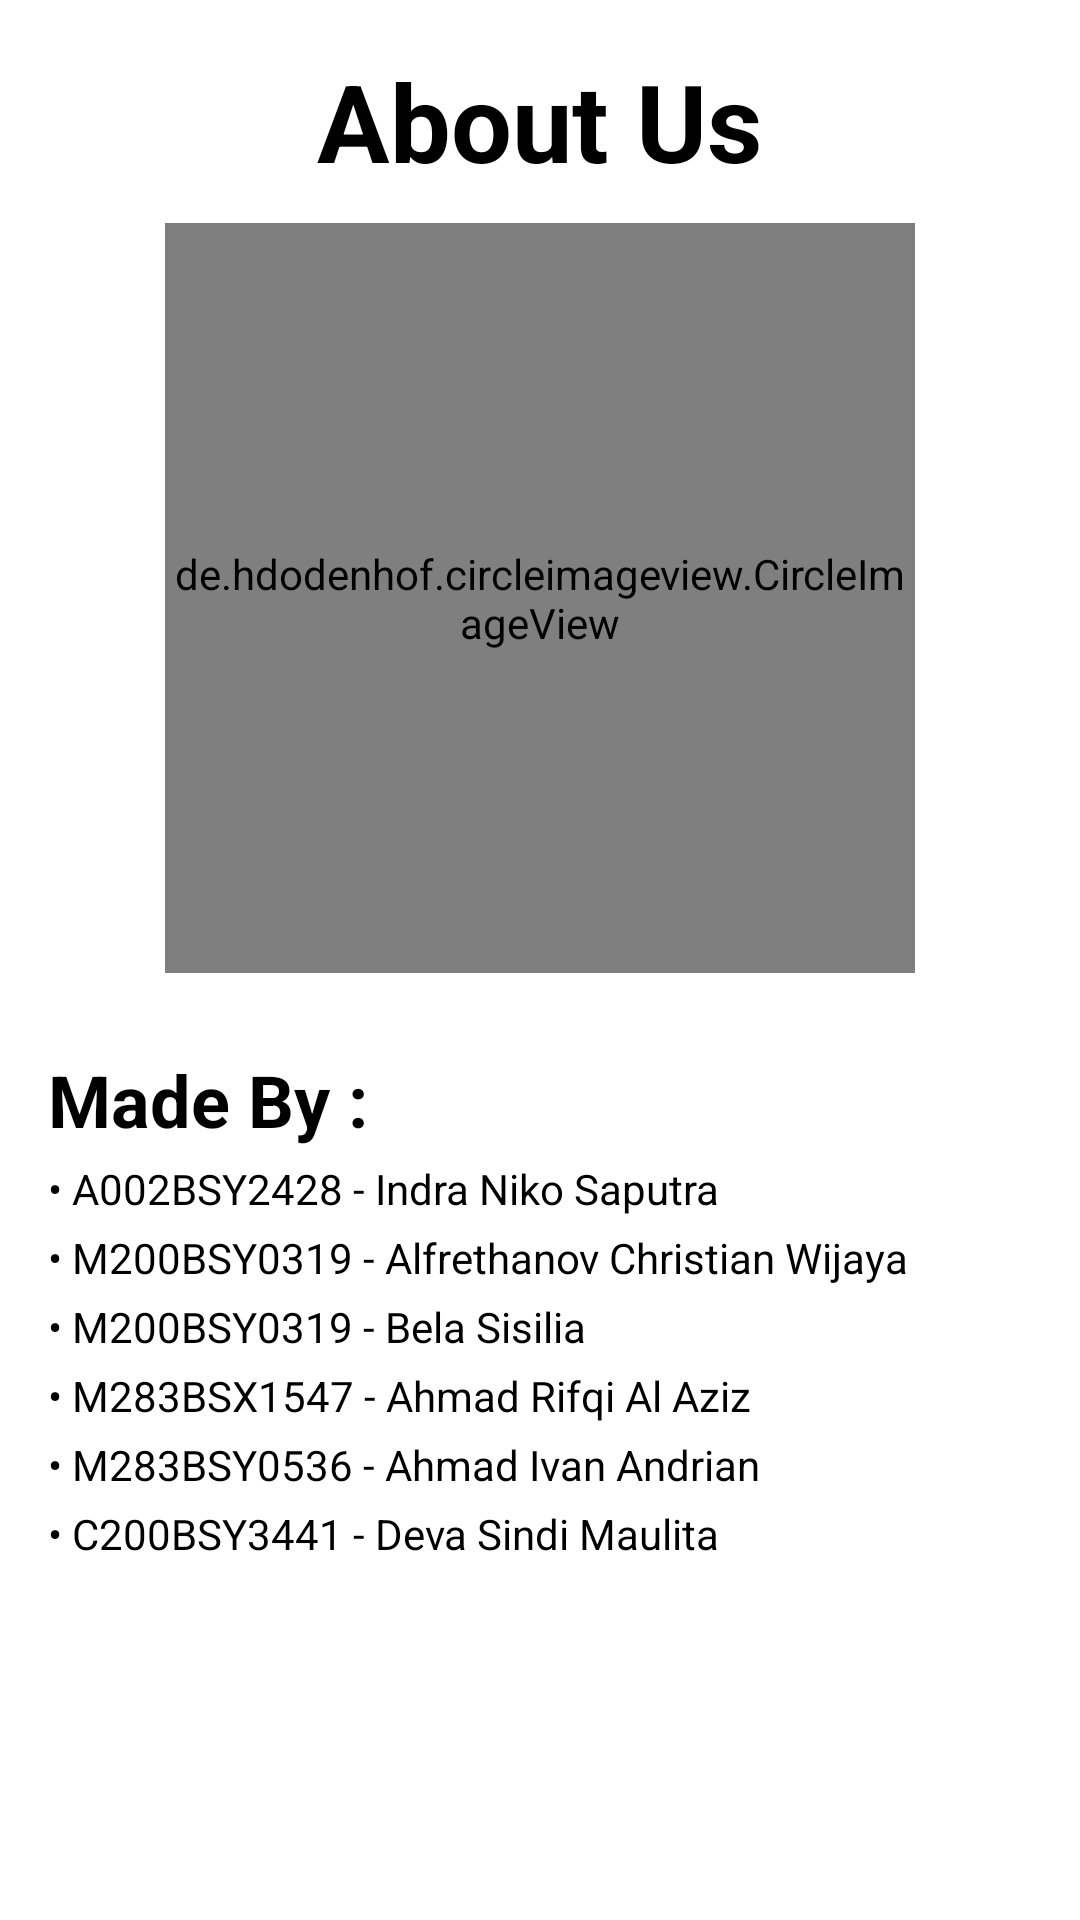

Reconstruct the res/layout file that produces this screen, plus the resources it refers to.
<!-- AndroidManifest.xml: application theme Theme.CapstoneProject -->
<!-- res/layout/fragment_profile.xml -->
<?xml version="1.0" encoding="utf-8"?>
<LinearLayout xmlns:android="http://schemas.android.com/apk/res/android"
    xmlns:app="http://schemas.android.com/apk/res-auto"
    xmlns:tools="http://schemas.android.com/tools"
    android:layout_width="match_parent"
    android:layout_height="match_parent"
    android:layout_gravity="center_horizontal"
    android:gravity="center_horizontal"
    android:orientation="vertical"
    tools:context=".ui.profile.ProfileFragment">

    <TextView
        android:layout_width="wrap_content"
        android:layout_height="wrap_content"
        android:layout_marginTop="16dp"
        android:text="@string/about_us"
        android:textColor="?attr/colorPrimary"
        android:textSize="36sp"
        android:textStyle="bold" />

    <de.hdodenhof.circleimageview.CircleImageView
        android:layout_width="250dp"
        android:layout_height="250dp"
        android:layout_margin="10dp"
        android:layout_marginTop="16dp"
        android:src="@drawable/account_filled"
        app:civ_border_color="#3A1F1F"
        app:civ_border_width="3dp" />


    <TextView
        android:layout_width="wrap_content"
        android:layout_height="wrap_content"
        android:layout_gravity="start"
        android:layout_marginStart="16dp"
        android:layout_marginTop="16dp"
        android:gravity="start"
        android:text="@string/made_by"
        android:textColor="?attr/colorPrimary"
        android:textSize="24sp"
        android:textStyle="bold" />


    <TextView
        android:layout_width="wrap_content"
        android:layout_height="wrap_content"
        android:layout_gravity="start"
        android:layout_marginStart="16dp"
        android:layout_marginTop="4dp"
        android:text="@string/app_maker_me"
        android:textColor="?attr/colorPrimary"
        android:textSize="14sp" />

    <TextView
        android:layout_width="wrap_content"
        android:layout_height="wrap_content"
        android:layout_gravity="start"
        android:layout_marginStart="16dp"
        android:layout_marginTop="4dp"
        android:text="@string/anov"
        android:textColor="?attr/colorPrimary"
        android:textSize="14sp" />

    <TextView
        android:layout_width="wrap_content"
        android:layout_height="wrap_content"
        android:layout_gravity="start"
        android:layout_marginStart="16dp"
        android:layout_marginTop="4dp"
        android:text="@string/bela"
        android:textColor="?attr/colorPrimary"
        android:textSize="14sp" />

    <TextView
        android:layout_width="wrap_content"
        android:layout_height="wrap_content"
        android:layout_gravity="start"
        android:layout_marginStart="16dp"
        android:layout_marginTop="4dp"
        android:text="@string/rifqi"
        android:textColor="?attr/colorPrimary"
        android:textSize="14sp" />

    <TextView
        android:layout_width="wrap_content"
        android:layout_height="wrap_content"
        android:layout_gravity="start"
        android:layout_marginStart="16dp"
        android:layout_marginTop="4dp"
        android:text="@string/ivan"
        android:textColor="?attr/colorPrimary"
        android:textSize="14sp" />

    <TextView
        android:layout_width="wrap_content"
        android:layout_height="wrap_content"
        android:layout_gravity="start"
        android:layout_marginStart="16dp"
        android:layout_marginTop="4dp"
        android:text="@string/sindi"
        android:textColor="?attr/colorPrimary"
        android:textSize="14sp" />

</LinearLayout>
<!-- resources referenced by this layout -->
<resources>
  <string name="about_us">About Us</string>
  <string name="anov">• M200BSY0319 - Alfrethanov Christian Wijaya</string>
  <string name="app_maker_me">• A002BSY2428 - Indra Niko Saputra</string>
  <string name="bela">• M200BSY0319 - Bela Sisilia</string>
  <string name="ivan">• M283BSY0536 - Ahmad Ivan Andrian</string>
  <string name="made_by">Made By :</string>
  <string name="rifqi">• M283BSX1547 - Ahmad Rifqi Al Aziz</string>
  <string name="sindi">• C200BSY3441 - Deva Sindi Maulita</string>
  <style name="Theme.CapstoneProject" parent="Base.Theme.CapstoneProject" />
  <style name="Base.Theme.CapstoneProject" parent="Theme.MaterialComponents.Light">
          
          <item name="colorPrimary">@color/black</item>
          
          
      </style>
  <color name="black">#FF000000</color>
</resources>
